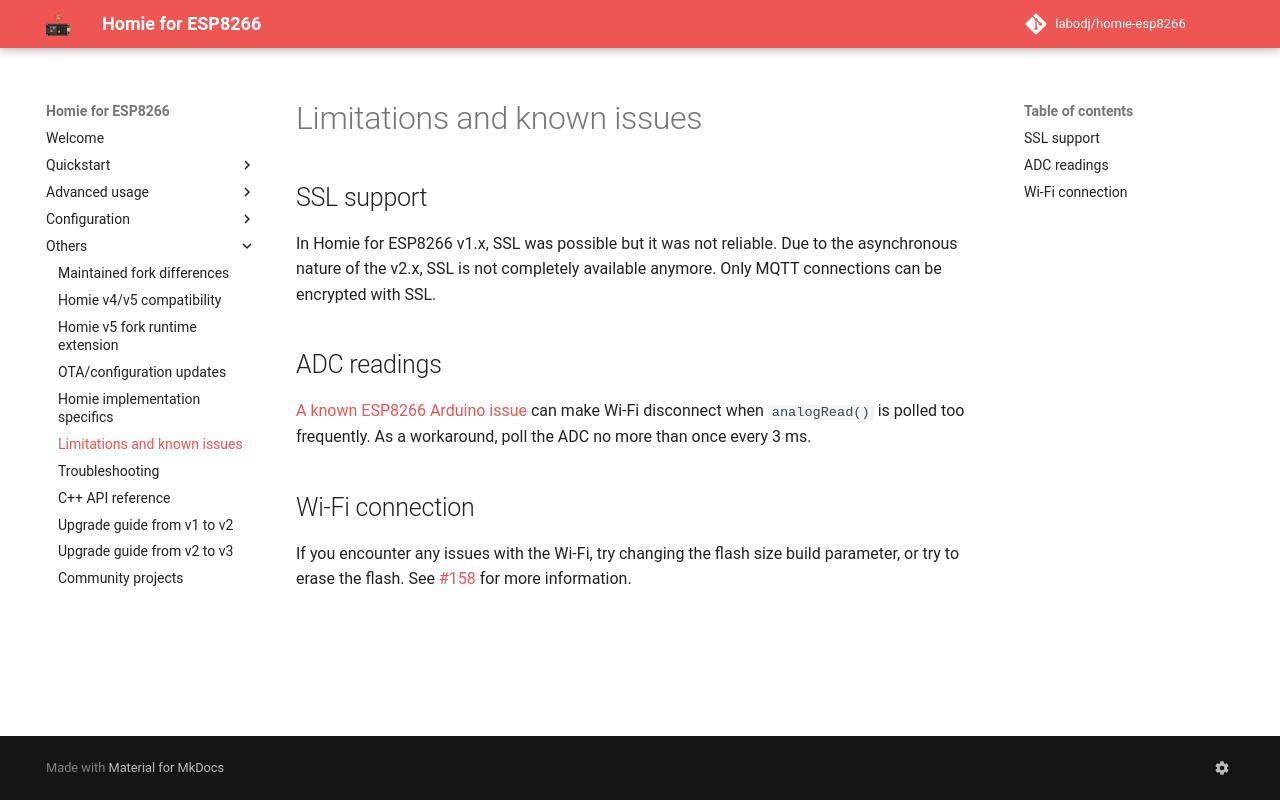

repository: labodj/homie-esp8266 · page: others/limitations-and-known-issues/index.html · generator: mkdocs

# Limitations and known issues

## SSL support

In Homie for ESP8266 v1.x, SSL was possible but it was not reliable. Due to the
asynchronous nature of the v2.x, SSL is not completely available anymore. Only
MQTT connections can be encrypted with SSL.

## ADC readings

[A known ESP8266 Arduino issue](https://github.com/esp8266/Arduino/issues/1634)
can make Wi-Fi disconnect when `analogRead()` is polled too frequently. As a
workaround, poll the ADC no more than once every 3 ms.

## Wi-Fi connection

If you encounter any issues with the Wi-Fi, try changing the flash size build
parameter, or try to erase the flash. See
[#158](https://github.com/homieiot/homie-esp8266/issues/158) for more
information.
